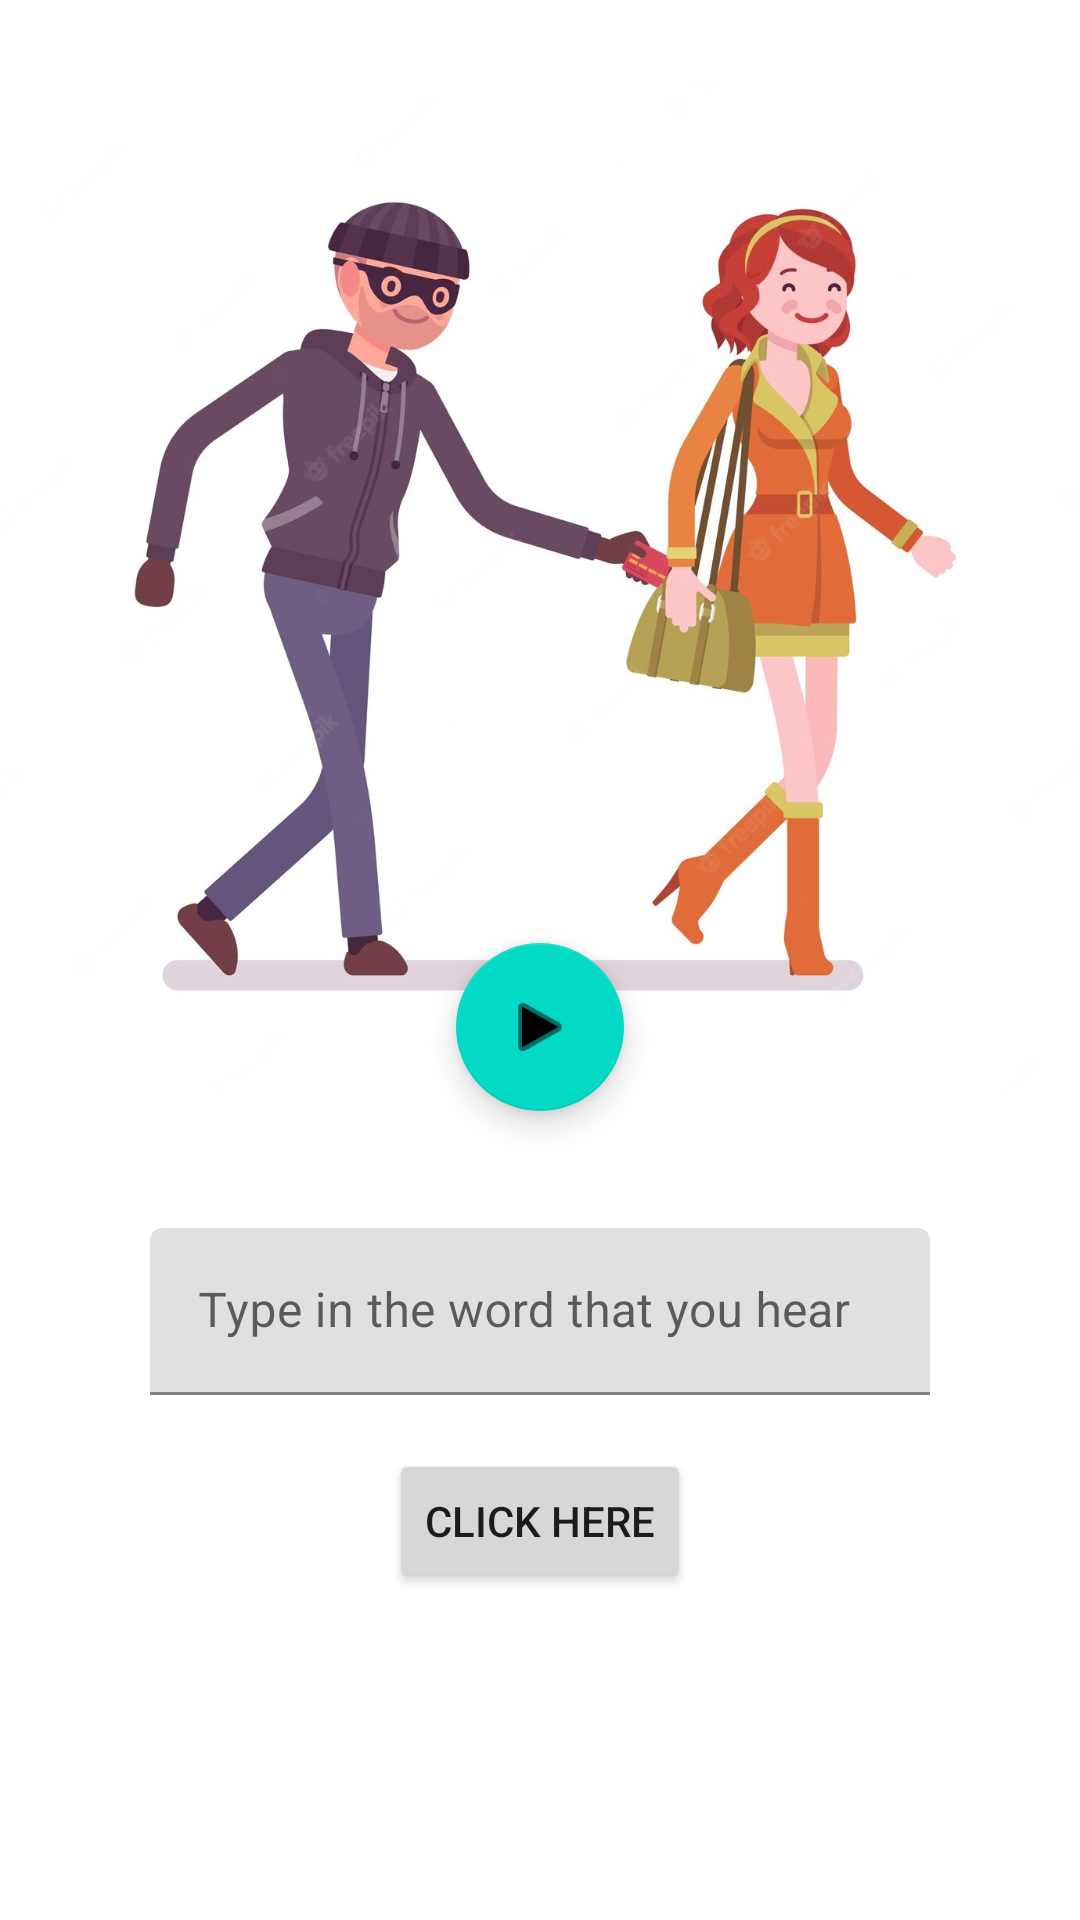

The Android layout XML behind this screen, and the referenced resources:
<!-- AndroidManifest.xml: application theme Theme.SpellingApp -->
<!-- res/layout/fragment_sly.xml -->
<?xml version="1.0" encoding="utf-8"?>
<layout xmlns:android="http://schemas.android.com/apk/res/android"
    xmlns:app="http://schemas.android.com/apk/res-auto"
    xmlns:tools="http://schemas.android.com/tools" >

    <androidx.constraintlayout.widget.ConstraintLayout
        android:layout_width="match_parent"
        android:layout_height="match_parent"
        tools:context=".SlyFragment">


        <ImageView
            android:id="@+id/sly_image"
            android:layout_width="wrap_content"
            android:layout_height="wrap_content"
            android:src="@drawable/slyone"
            app:layout_constraintBottom_toBottomOf="parent"
            app:layout_constraintEnd_toEndOf="parent"
            app:layout_constraintStart_toStartOf="parent"
            android:layout_marginBottom="250dp"
            app:layout_constraintTop_toTopOf="parent" />

        <com.google.android.material.floatingactionbutton.FloatingActionButton
            android:id="@+id/playButton"
            android:layout_width="wrap_content"
            android:layout_height="wrap_content"
            android:layout_marginBottom="39dp"
            android:clickable="true"
            android:src="@android:drawable/ic_media_play"
            app:layout_constraintBottom_toTopOf="@+id/textInputLayout"
            app:layout_constraintEnd_toEndOf="parent"
            app:layout_constraintStart_toStartOf="parent"
            app:layout_constraintTop_toTopOf="parent"
            app:layout_constraintVertical_bias="1.0" />

        <com.google.android.material.textfield.TextInputLayout
            android:id="@+id/textInputLayout"
            android:layout_width="match_parent"
            android:layout_height="wrap_content"
            android:layout_margin="50dp"
            android:hint="@string/hint"
            app:layout_constraintBottom_toBottomOf="@+id/sly_image"
            app:layout_constraintEnd_toEndOf="parent"
            app:layout_constraintStart_toStartOf="parent">

            <com.google.android.material.textfield.TextInputEditText
                android:id="@+id/guess_word_field"
                android:layout_width="match_parent"
                android:layout_height="wrap_content" />
        </com.google.android.material.textfield.TextInputLayout>

        <Button
            android:id="@+id/guess_button"
            android:layout_width="wrap_content"
            android:layout_height="wrap_content"
            android:layout_marginTop="18dp"
            android:text="@string/click_here"
            app:layout_constraintEnd_toEndOf="parent"
            app:layout_constraintStart_toStartOf="parent"
            app:layout_constraintTop_toBottomOf="@+id/textInputLayout" />
    </androidx.constraintlayout.widget.ConstraintLayout>
</layout>
<!-- resources referenced by this layout -->
<resources>
  <!-- drawable slyone: jpg bitmap (drawable, 84394 bytes) -->
  <string name="click_here">CLICK HERE</string>
  <string name="hint">Type in the word that you hear</string>
  <style name="Theme.SpellingApp" parent="Theme.MaterialComponents.DayNight.DarkActionBar">
          
          <item name="colorPrimary">@color/purple_500</item>
          <item name="colorPrimaryVariant">@color/purple_700</item>
          <item name="colorOnPrimary">@color/white</item>
          
          <item name="colorSecondary">@color/teal_200</item>
          <item name="colorSecondaryVariant">@color/teal_700</item>
          <item name="colorOnSecondary">@color/black</item>
          
          <item name="android:statusBarColor" tools:targetApi="l">?attr/colorPrimaryVariant</item>
          
      </style>
  <!-- not gathered from this repository: default colours our renderer supplied (Android Studio template values) -->
  <color name="purple_500">#FF6200EE</color>
  <color name="purple_700">#FF3700B3</color>
  <color name="teal_200">#FF03DAC5</color>
  <color name="teal_700">#FF018786</color>
  <color name="black">#FF000000</color>
  <color name="white">#FFFFFFFF</color>
</resources>
